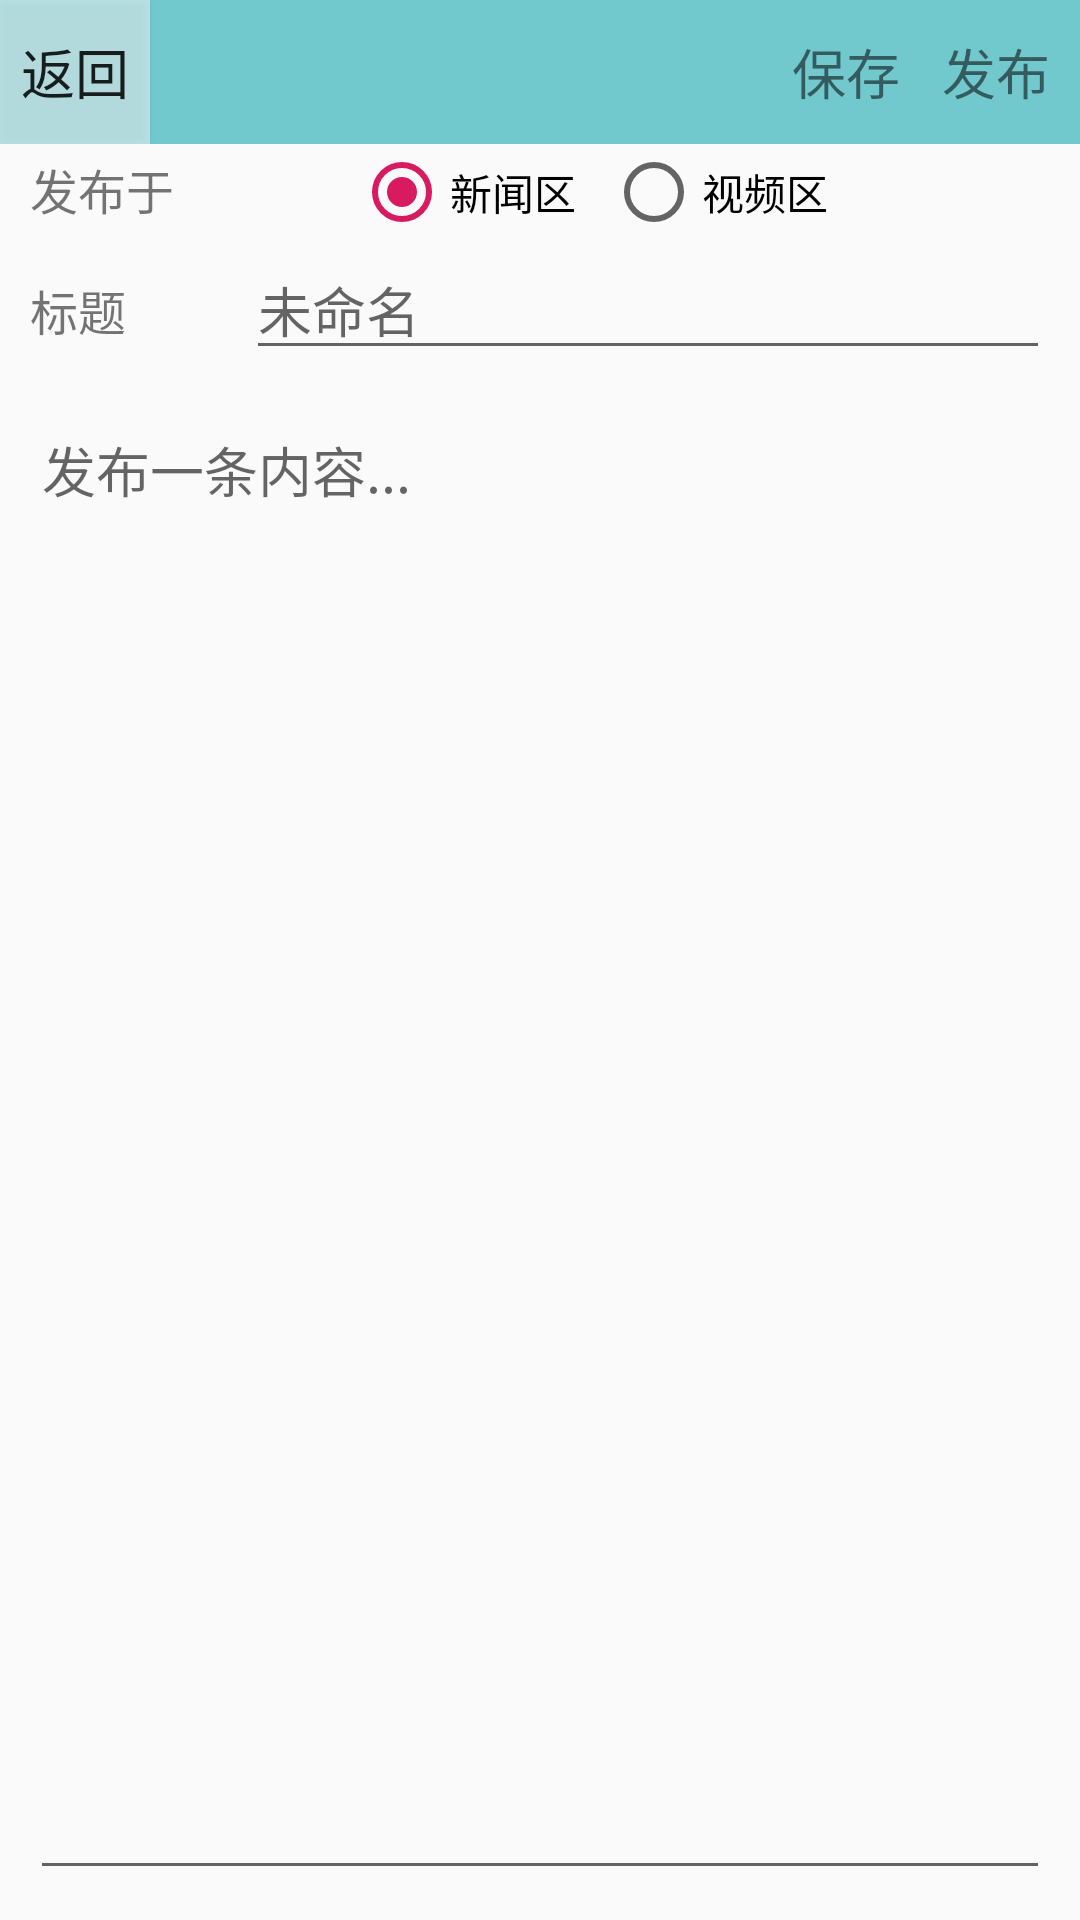

Reconstruct the res/layout file that produces this screen, plus the resources it refers to.
<!-- AndroidManifest.xml: application theme AppTheme -->
<!-- res/layout/activity_add_news_or_video.xml -->
<?xml version="1.0" encoding="utf-8"?>

<RelativeLayout xmlns:android="http://schemas.android.com/apk/res/android"
    xmlns:app="http://schemas.android.com/apk/res-auto"
    xmlns:tools="http://schemas.android.com/tools"
    android:layout_width="match_parent"
    android:layout_height="match_parent"
    android:orientation="vertical"
    tools:context=".activity.AddNewsOrVideoActivity">

    <RelativeLayout
        android:id="@+id/layoutPageTitle"
        android:layout_width="match_parent"
        android:layout_height="wrap_content"
        android:layout_alignParentTop="true"
        android:background="@color/colorPrimary">

        <Button
            android:id="@+id/buttonReturn"
            android:layout_width="wrap_content"
            android:layout_height="wrap_content"
            android:layout_alignParentLeft="true"
            android:background="@android:drawable/screen_background_light_transparent"
            android:minWidth="50dp"
            android:text="返回"
            android:textSize="18sp" />

        <TextView
            android:id="@+id/textViewSave"
            android:layout_width="wrap_content"
            android:layout_height="wrap_content"
            android:layout_alignParentRight="true"
            android:layout_centerVertical="true"
            android:layout_marginRight="60dp"
            android:text="保存"
            android:textSize="18sp" />

        <TextView
            android:id="@+id/textViewRelease"
            android:layout_width="wrap_content"
            android:layout_height="wrap_content"
            android:layout_alignParentRight="true"
            android:layout_centerVertical="true"
            android:layout_marginRight="10dp"
            android:text="发布"
            android:textSize="18sp" />

    </RelativeLayout>

    <RadioGroup
        android:id="@+id/radioGroupChooseType"
        android:layout_width="match_parent"
        android:layout_height="wrap_content"
        android:layout_below="@id/layoutPageTitle"
        android:layout_alignParentStart="true"
        android:layout_alignParentLeft="true"
        android:layout_marginStart="0dp"
        android:layout_marginLeft="0dp"
        android:orientation="horizontal"
        tools:visibility="gone">

        <TextView
            android:id="@+id/textViewReleaseTip"
            android:layout_width="wrap_content"
            android:layout_height="wrap_content"
            android:layout_marginLeft="10dp"
            android:layout_marginRight="10dp"
            android:text="发布于"
            android:textSize="16sp" />

        <RadioButton
            android:id="@+id/radioButtonNewsType"
            android:layout_width="wrap_content"
            android:layout_height="wrap_content"
            android:layout_marginLeft="50dp"
            android:layout_marginRight="10dp"
            android:checked="true"
            android:text="新闻区" />

        <RadioButton
            android:id="@+id/radioButtonVideoType"
            android:layout_width="wrap_content"
            android:layout_height="wrap_content"
            android:text="视频区" />

    </RadioGroup>

    <LinearLayout
        android:id="@+id/layoutReleaseNewsVideoTitle"
        android:layout_width="match_parent"
        android:layout_height="wrap_content"
        android:layout_below="@id/radioGroupChooseType"
        android:orientation="horizontal">

        <TextView
            android:id="@+id/textViewReleaseTitle"
            android:layout_width="wrap_content"
            android:layout_height="wrap_content"
            android:layout_marginLeft="10dp"
            android:layout_marginRight="10dp"
            android:text="标题"
            android:textSize="16sp" />

        <EditText
            android:id="@+id/editTextReleaseTitle"
            android:layout_width="match_parent"
            android:layout_height="wrap_content"
            android:layout_marginLeft="30dp"
            android:layout_marginRight="10dp"
            android:ems="10"
            android:hint="未命名"
            android:inputType="textPersonName" />
    </LinearLayout>

    <EditText
        android:id="@+id/editTextMultiLineInput"
        android:layout_width="match_parent"
        android:layout_height="match_parent"
        android:layout_below="@id/layoutReleaseNewsVideoTitle"
        android:layout_marginStart="10dp"
        android:layout_marginLeft="10dp"
        android:layout_marginTop="10dp"
        android:layout_marginEnd="10dp"
        android:layout_marginRight="10dp"
        android:layout_marginBottom="10dp"
        android:layout_weight="1"
        android:ems="10"
        android:gravity="start|top"
        android:hint="发布一条内容..."
        android:inputType="textMultiLine" />

</RelativeLayout>
<!-- resources referenced by this layout -->
<resources>
  <color name="colorPrimary">#71C9CE</color>
  <style name="AppTheme" parent="Theme.AppCompat.Light.DarkActionBar">
          
          <item name="colorPrimary">@color/colorPrimary</item>
          <item name="colorPrimaryDark">@color/colorPrimaryDark</item>
          <item name="colorAccent">@color/colorAccent</item>
      </style>
  <color name="colorPrimaryDark">#71c9ce</color>
  <color name="colorAccent">#D81B60</color>
</resources>
